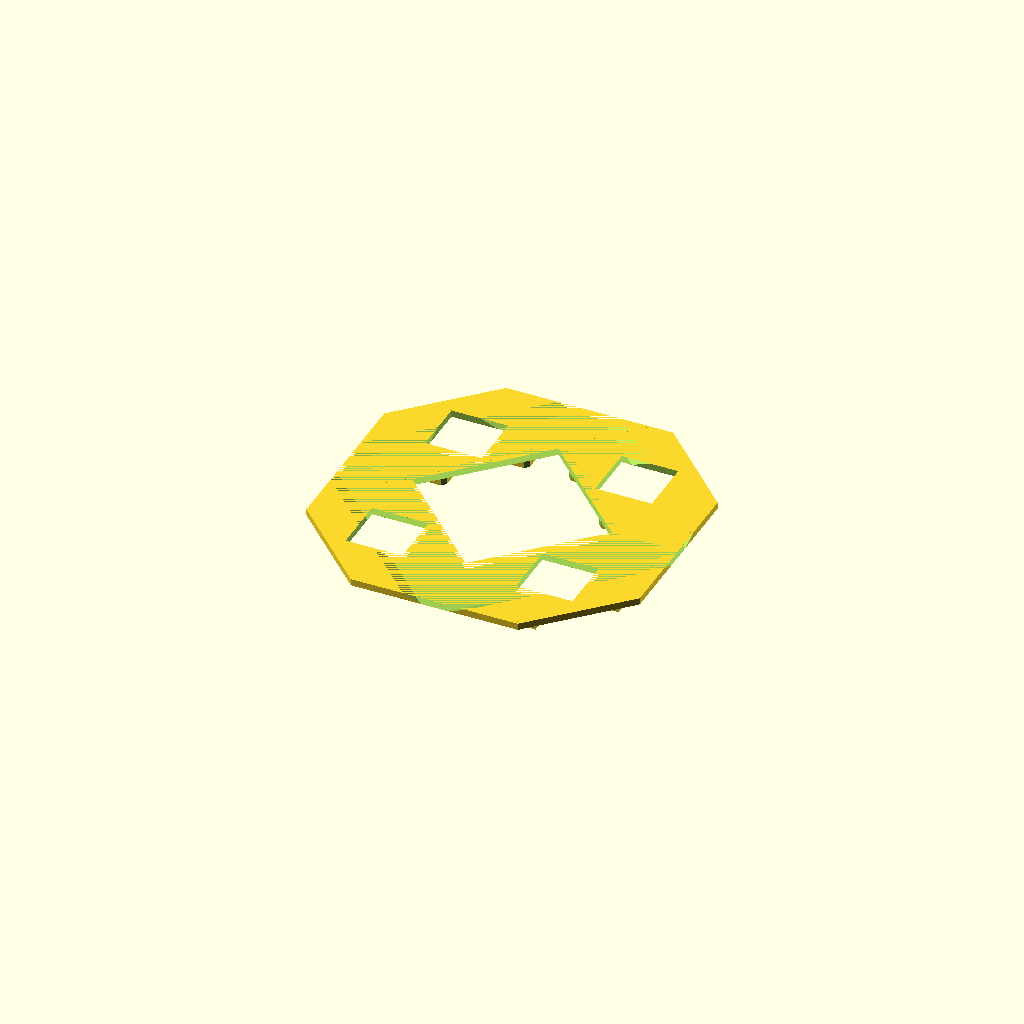
Cell 1 — every parameter at its default value.
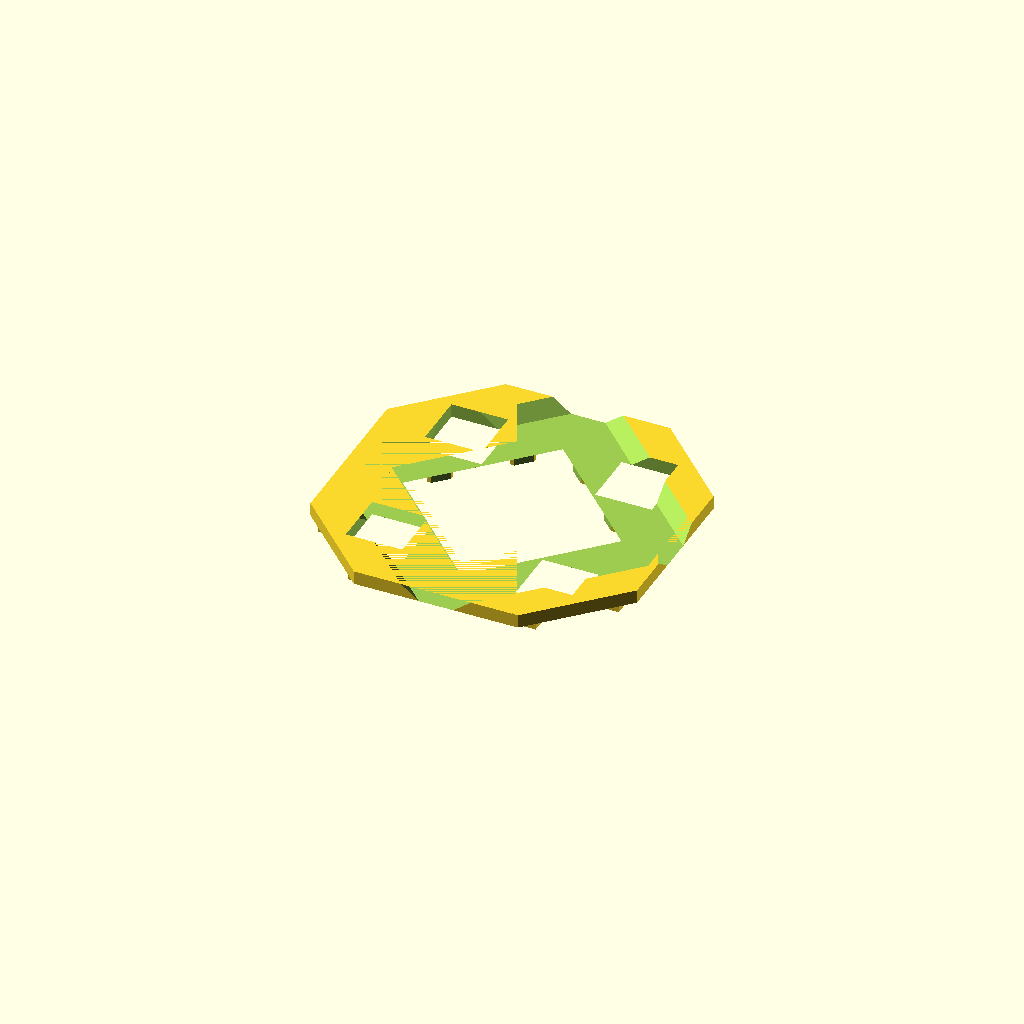
Cell 2 — thick set to 2.4, the other parameters unchanged.
One fixed orthographic camera (rotation 55°, 0°, 25°; colour scheme Cornfield) for every cell.
Source of the model, Fractals/MengerBox1.scad:
//======================================================================
// Menger1.scad
//
// Menger sponge created by cutting up a large cube
//
// DrTomFlint 7 May 2025
//======================================================================

// Menger sponge created by cutting up a large cube


thick=1.2;    // plate thickness
Ztab=1.2;     // depth of tabs into menge

F2=55;

//----------------------------------------------------------------------
module menge(T=3,l=90){
  
  echo("Smallest cube is ", l/pow(3,T), " mm");


  //difference(){
  intersection(){

  // magic rotation 
  rotate([0,0,0])
  rotate([0,35.5,0])
  rotate([45,0,0])

  difference(){
    cube(l, center = true);
    
    cutz2();
    
    rotate([90,0,0])
    cutz2();
    
    rotate([0,90,0])
    cutz2();

  }

  // add a way to cut it
  //color("cyan")
  translate([0,0,1.0*l])
  cube(2*l, center=true);
  }
  
}

//----------------------------------------------------------------------
module box(T=3,l=90){
  
  echo("Smallest cube is ", l/pow(3,T), " mm");


  //difference(){
  intersection(){

  // magic rotation 
  rotate([0,0,0])
  rotate([0,35.5,0])
  rotate([45,0,0])

  difference(){
    cube(l, center = true);
    
    //~ cutz2();
    
    //~ rotate([90,0,0])
    //~ cutz2();
    
    //~ rotate([0,90,0])
    //~ cutz2();

  }

  // add a way to cut it
  //color("cyan")
  translate([0,0,1.0*l])
  cube(2*l, center=true);
  }
  
}
//----------------------------------------------------------------------
module cuts(T=3,l=90){
  
  echo("Smallest cube is ", l/pow(3,T), " mm");


  //difference(){
  intersection(){

  // magic rotation 
  rotate([0,0,0])
  rotate([0,35.5,0])
  rotate([45,0,0]){

    cutz2(tol=-0.25);
    
    rotate([90,0,0])
    cutz2(tol=-0.25);
    
    rotate([0,90,0])
    cutz2(tol=-0.25);
  }

  // add a way to cut it
  //color("cyan")
  translate([0,0,1.0*l])
  cube(2*l, center=true);
  }
  
}

//----------------------------------------------------------------------
module box8a(){
  translate([l/2,-l/2,l/2])
  rotate([-45,0,0])
  rotate([0,-35.5,0])
  difference(){
    //~ box(T=T,l=l);
    menge(T=T,l=l);
    translate([0,0,66]) cube([400,400,100],center=true);
  }
}

//----------------------------------------------------------------------
module box8(){

  // lowers 4
  translate([0,0,-l])
  for(i=[0:3])
  rotate([0,0,i*90])
  box8a();
  
  // upper 4
  //~ translate([0,0,l])
  //~ for(i=[0:3])
  //~ rotate([0,0,i*90])
  //~ rotate([0,180,0])
  //~ box8a();
  
}

//----------------------------------------------------------------------
module cuts8a(){
  translate([l/2,-l/2,l/2])
  rotate([-45,0,0])
  rotate([0,-35.5,0])
  difference(){
    //~ box(T=T,l=l);
    cuts(T=T,l=l);
    translate([0,0,66]) cube([400,400,100],center=true);
  }
}
//----------------------------------------------------------------------
module cuts8(){

  // lowers 4
  translate([0,0,-l])
  for(i=[0:3])
  rotate([0,0,i*90])
  cuts8a();
  
  //~ // upper 4
  //~ translate([0,0,l+2*thick])
  //~ for(i=[0:3])
  //~ rotate([0,0,i*90])
  //~ rotate([0,180,0])
  //~ cuts8a();
  
}

//----------------------------------------------------------------------
module boxIn(tol=0){

s1=0.575*l-tol;
s2=0.575*l-tol;

  translate([0,0,0])
  rotate([180,0,0])
  cylinder(r1=s1,r2=0.01,h=s2,$fn=4);
  translate([0,0,0])
  cylinder(r1=s1,r2=0.01,h=s2,$fn=4);
}

//----------------------------------------------------------------------
module cutz2(tol=0){

  for (k = [0:T]) {
    w = l/pow(3,k);
    
    for (x = [(-l/2)+1.5*w:3*w:(l/2)-w], y = [(-l/2)+1.5*w:3*w:(l/2)-w]) {
      translate([x,y,0])cube([w+tol,w+tol,l+1],center=true);
    }
  
  }
}


//----------------------------------------------------------------------
module plate(tol=0){


  difference(){
    translate([0,0,thick/2])
    intersection(){
      cube([2*l,2*l,thick],center=true);
      rotate([0,0,45])
      cube([2.12*l,2.12*l,thick],center=true);
    }
    // recut the 4 largest
    translate([l/2,l/2,0])
    cube([l/3,l/3,20],center=true);
    translate([-l/2,l/2,0])
    cube([l/3,l/3,20],center=true);
    translate([-l/2,-l/2,0])
    cube([l/3,l/3,20],center=true);
    translate([l/2,-l/2,0])
    cube([l/3,l/3,20],center=true);
    
    // central cavity
    translate([0,0,thick/2])
    rotate([0,0,45])
    cube([0.75*l,0.75*l,3*thick],center=true);
  }
  
  difference(){
    cuts8();
    translate([0,0,-Ztab-l])
    cube([4*l,4*l,2*l],center=true);
    // recut the 4 largest
    translate([l/2,l/2,0])
    cube([l/3,l/3,20],center=true);
    translate([-l/2,l/2,0])
    cube([l/3,l/3,20],center=true);
    translate([-l/2,-l/2,0])
    cube([l/3,l/3,20],center=true);
    translate([l/2,-l/2,0])
    cube([l/3,l/3,20],center=true);
  }
  
  difference(){
    boxIn(tol=0.1);
    translate([0,0,thick])
    boxIn(tol=0.1);
  }
  
  // hinge
  difference(){
    union(){
      translate([l+2,0,-thick+0.4])
      rotate([90,0,0])
      cylinder(r=2,h=l,center=true,$fn=F2);
      translate([l,0,thick/2])
      cube([5,l,thick],center=true);
    }
    translate([l+4,l/5,thick/2])
    cube([10,l/5,6*thick],center=true);    
    translate([l+4,-l/5,thick/2])
    cube([10,l/5,6*thick],center=true);    
    translate([l+2,0,-thick+0.4])
    rotate([90,0,0])
    cylinder(r=1,h=l+2,center=true,$fn=F2);

    translate([l+8,l/2+6,-thick+0.4])
    rotate([0,0,45])
    cube([20,20,20],center=true);    
    translate([l+8,-l/2-6,-thick+0.4])
    rotate([0,0,45])
    cube([20,20,20],center=true);    
  }
}

//----------------------------------------------------------------------
module hinge(tol=0.2){

Zoff=3.5*thick;

  difference(){
    hull(){
      translate([l+2,l/5,-thick+0.4])
      rotate([90,0,0])
      cylinder(r=2,h=l/5-tol,center=true,$fn=F2);
      
      translate([l+2,l/5,-thick+0.4+Zoff])
      rotate([90,0,0])
      cylinder(r=2,h=l/5-tol,center=true,$fn=F2);
    }
    
    translate([l+2,0,-thick+0.4])
    rotate([90,0,0])
    cylinder(r=1,h=l+2,center=true,$fn=F2);
    translate([l+2,0,-thick+0.4+Zoff])
    rotate([90,0,0])
    cylinder(r=1,h=l+2,center=true,$fn=F2);
  }

}

//----------------------------------------------------------------------
module plateA(tol=0){

  difference(){
    plate();
    translate([0,0,thick/2])
    intersection(){
      cube([2*l-thick,2*l-thick,4*l],center=true);
      rotate([0,0,45])
      cube([2.12*l-thick,2.12*l-thick,4*l],center=true);
    }
  }
}

//----------------------------------------------------------------------
module plateB(tol=0){

difference(){
  intersection(){
    plate();
    translate([0,0,thick/2])
    intersection(){
      cube([2*l-thick,2*l-thick,4*l],center=true);
      rotate([0,0,45])
      cube([2.12*l-thick,2.12*l-thick,4*l],center=true);
    }
  }
  rotate([0,0,45])
  cube([0.75*l,0.75*l,2*l],center=true);
}

}

//----------------------------------------------------------------------
module plateB2(tol=0){

difference(){
  intersection(){
    plate();
    translate([0,0,thick/2])
    intersection(){
      cube([2*l-thick,2*l-thick,4*l],center=true);
      rotate([0,0,45])
      cube([2.12*l-thick,2.12*l-thick,4*l],center=true);
    }
  }
  rotate([0,0,45])
  cube([0.75*l+2*thick,0.75*l+2*thick,2*l],center=true);

  rotate([0,0,45])
  linear_extrude(height=thick,scale=1.1)
  square([0.75*l+2*thick,0.75*l+2*thick],center=true);
}

}

//----------------------------------------------------------------------
module plateB2a(tol=0){

  difference(){
    plateB2();
    rotate([0,0,45])
    linear_extrude(height=thick,scale=1.1)
    square([1.5*l,1.5*l],center=true);
  }

}

//----------------------------------------------------------------------
module plateB2b(tol=0){

  difference(){
    intersection(){
      plateB2();
      rotate([0,0,45])
      linear_extrude(height=thick,scale=1.1)
      square([1.5*l,1.5*l],center=true);
    }
    rotate([0,0,45])
    linear_extrude(height=thick,scale=1.1)
    square([1.1*l,1.1*l],center=true);
  }
}

//----------------------------------------------------------------------
module plateB2c(tol=0){


  intersection(){
    plateB2();
    rotate([0,0,45])
    linear_extrude(height=thick,scale=1.1)
    square([1.1*l,1.1*l],center=true);
  }
}

//----------------------------------------------------------------------
module plateC(tol=0){

  intersection(){
    plate();
    rotate([0,0,45])
    cube([0.75*l,0.75*l,2*l],center=true);
  }
  
}

//======================================================================

// Order
T=2; l=30;
//~ T=3; l=90;
//~ T=4; l=270;

//~ menge(T=T,l=l);

//~ cutz2();


// remove top for 8-ball construction
//~ difference(){
//~ menge(T=T,l=l);
//~ translate([0,0,66]) cube([400,400,100],center=true);
//~ }



// tests for internal space
//~ box8();

//~ boxIn(tol=0.4);

//~ plate();

// cut up plate for multi-color prints
//~ plateA();     // outer rim and hinge
//~ plateB();     // inner flat
//~ plateB2();     // inner flat

plateB2a();     // inner flat
//~ plateB2b();     // inner flat
//~ plateB2c();     // inner flat

//~ plateC();     // pyramid tent

//~ translate([0,0,2*thick+0.2])
//~ rotate([180,0,0])
//~ plate();


//~ hinge();

//~ cuts8a();
//~ box8a();

//~ cuts8();


//======================================================================
Customizer parameters (derived from the source; name, type, default, range or options):
thick: number, default 1.2
Ztab: number, default 1.2
F2: number, default 55
